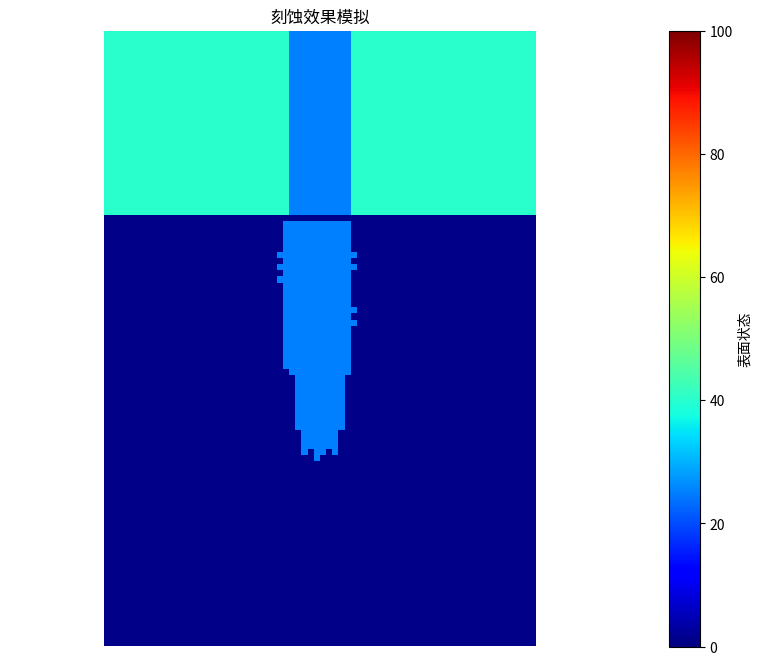

Reproduce this figure in Python.
import numpy as np
import matplotlib.pyplot as plt
import random
import math

# Si_class = {'existflag': True, 'ConuCl': 0} #字典
#定义硅原子类属性
class Si_Class:
    def __init__(self, existflag = True, ConuCl = 0):
        self.existflag = existflag
        self.ConuCl = ConuCl

#运动方向判断
def return_next(emission_x, emission_y, emission_k, px, py):
    #向右下运动
    if emission_k > 0:
        y = emission_y + emission_k * ((px + 0.5) - emission_x)
        #向右运动
        if y <= py +0.5:
            return [px + 1, py]
        else:
            return [px, py + 1]
    #向左下运动
    elif emission_k < 0:
        y = emission_y + emission_k * ((px - 0.5) - emission_x)
        if y <= py + 0.5:
            return [px - 1, py]
        else:
            return [px, py + 1]
    #垂直向下 k=0
    else:
        return [px, py + 1]


#撞击函数
def collisionprocess(Si_array, px, py ,species):
    if not  Si_array[px, py].existflag:
        return False

    clearflag = False
    #4+1的逻辑
    if Si_array[px, py].ConuCl == 4 and species == 1:#和活性种复合过四次且被氯离子冲击过
        # Si_array[px, py].existflag = False
        clearflag = True
    elif not species and Si_array[px, py].ConuCl < 4:
        Si_array[px, py].ConuCl +=1

    Si_array[px, py].existflag = not clearflag
    return clearflag

# 最简单的实现方式：
def simple_angle_emission():
    """最简单的角度生成方案"""
    sigma = 0.0704  # 对于R=100
    angle_rad = random.gauss(0, sigma)
    emission_k = 1.0 / math.tan(angle_rad)
    return emission_k

def main():
    # 数据层面上初始化仿真界面
    Si_array = np.empty(shape=(70,100), dtype=object)
    for i in range(70):
        for j in range(100):
            Si_array[i, j] = Si_Class()
    # 将上面一半的si原子去除
    for i in range(70):
        for j in range(30):
            Si_array[i, j].existflag = False


    # 在图像和数据层面初始化界面
    s_image = np.ones((70, 100))
    s_image[0:30, 0:30] = 40
    s_image[30:40, 0:30] = 25
    s_image[40:70, 0:30] = 40
    #模拟粒子入射
    for cl in range(7000):
        emission_x = 30 + random.random() * 10
        species = random.random() > (10/11)
        # emission_theta = (random.random()-0.5) * math.pi
        # emission_k = np.tan(emission_theta)
        emission_k = simple_angle_emission()
        abs_k = np.abs(emission_k)
        #粒子初始位置
        emission_y = 1
        rows, cols = 70, 100

        #粒子初始角度确认，处理不同斜率情况
        if abs_k <= 0.1:#近似水平
            continue
        elif abs_k >= 200:#近似垂直
            px = math.ceil(emission_x)
            for py in range(31, 100):
                if 0 <= px < rows and Si_array[px, py].existflag:
                    clearflag = collisionprocess(Si_array, px, py, species) # 碰撞函数
                    if clearflag:
                        s_image[px, py] = 25
                    break
        else:
            x_intersect = (30.5 - emission_y)/emission_k + emission_x
            if x_intersect < 30 or x_intersect > 40:
                continue

            px = int(x_intersect)
            py = 31

        #运动轨迹追踪
        max_steps = 1000  # 防止无限循环
        for step in range(max_steps):
            # next_pos  = return_next(emission_x, 1, emission_k, px, py)
            # px, py = next_pos
            if not (0 <= px < rows  and 0 <= py < cols):
                break

            if Si_array[px, py].existflag:
                clearflag = collisionprocess(Si_array, px, py, species) # 碰撞函数
                if clearflag:
                    s_image[px, py] = 25
                break
            else:
                next_pos = return_next(emission_x, emission_y, emission_k, px, py)
                px, py = next_pos



    plt.figure(figsize=(10, 8))
    plt.imshow(np.rot90(s_image, -1), cmap='jet', vmin=0, vmax=100)
    plt.colorbar(label='表面状态')
    plt.title('刻蚀效果模拟')
    plt.axis('equal')
    plt.axis('off')
    plt.show()

if __name__ == "__main__":
    main()